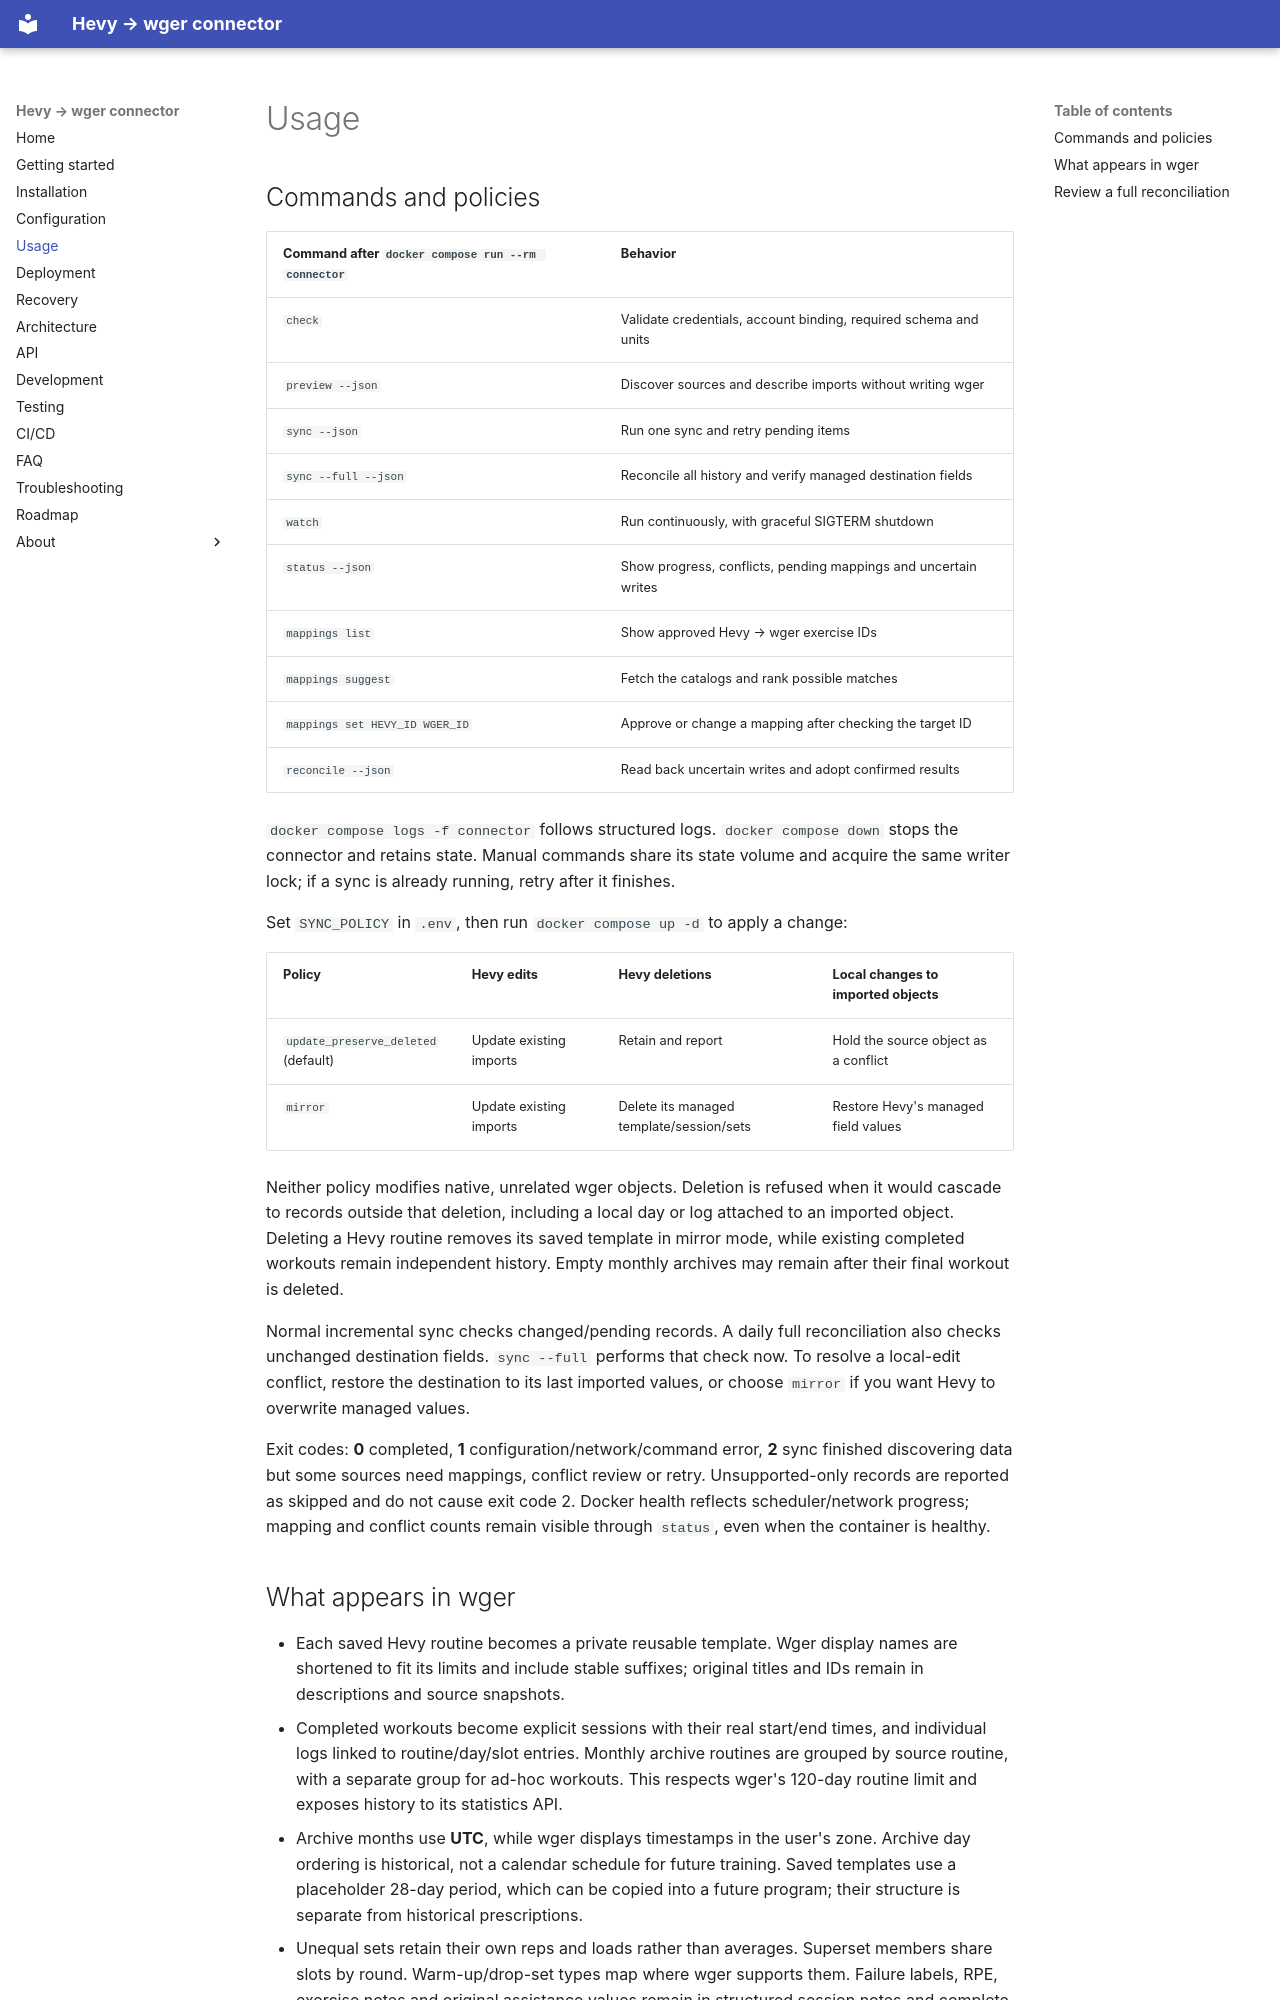

repository: willtheorangeguy/hevy-wger-connector · page: usage/index.html · generator: mkdocs

# Usage

## Commands and policies

| Command after `docker compose run --rm connector` | Behavior |
| --- | --- |
| `check` | Validate credentials, account binding, required schema and units |
| `preview --json` | Discover sources and describe imports without writing wger |
| `sync --json` | Run one sync and retry pending items |
| `sync --full --json` | Reconcile all history and verify managed destination fields |
| `watch` | Run continuously, with graceful SIGTERM shutdown |
| `status --json` | Show progress, conflicts, pending mappings and uncertain writes |
| `mappings list` | Show approved Hevy → wger exercise IDs |
| `mappings suggest` | Fetch the catalogs and rank possible matches |
| `mappings set HEVY_ID WGER_ID` | Approve or change a mapping after checking the target ID |
| `reconcile --json` | Read back uncertain writes and adopt confirmed results |

`docker compose logs -f connector` follows structured logs. `docker compose down`
stops the connector and retains state. Manual commands share its state volume and
acquire the same writer lock; if a sync is already running, retry after it finishes.

Set `SYNC_POLICY` in `.env`, then run `docker compose up -d` to apply a change:

| Policy | Hevy edits | Hevy deletions | Local changes to imported objects |
| --- | --- | --- | --- |
| `update_preserve_deleted` (default) | Update existing imports | Retain and report | Hold the source object as a conflict |
| `mirror` | Update existing imports | Delete its managed template/session/sets | Restore Hevy's managed field values |

Neither policy modifies native, unrelated wger objects. Deletion is refused when
it would cascade to records outside that deletion, including a local day or log
attached to an imported object. Deleting a Hevy routine removes its saved template
in mirror mode, while existing completed workouts remain independent history.
Empty monthly archives may remain after their final workout is deleted.

Normal incremental sync checks changed/pending records. A daily full reconciliation
also checks unchanged destination fields. `sync --full` performs that check now.
To resolve a local-edit conflict, restore the destination to its last imported
values, or choose `mirror` if you want Hevy to overwrite managed values.

Exit codes: **0** completed, **1** configuration/network/command error, **2** sync
finished discovering data but some sources need mappings, conflict review or retry.
Unsupported-only records are reported as skipped and do not cause exit code 2.
Docker health reflects scheduler/network progress; mapping and conflict counts
remain visible through `status`, even when the container is healthy.
